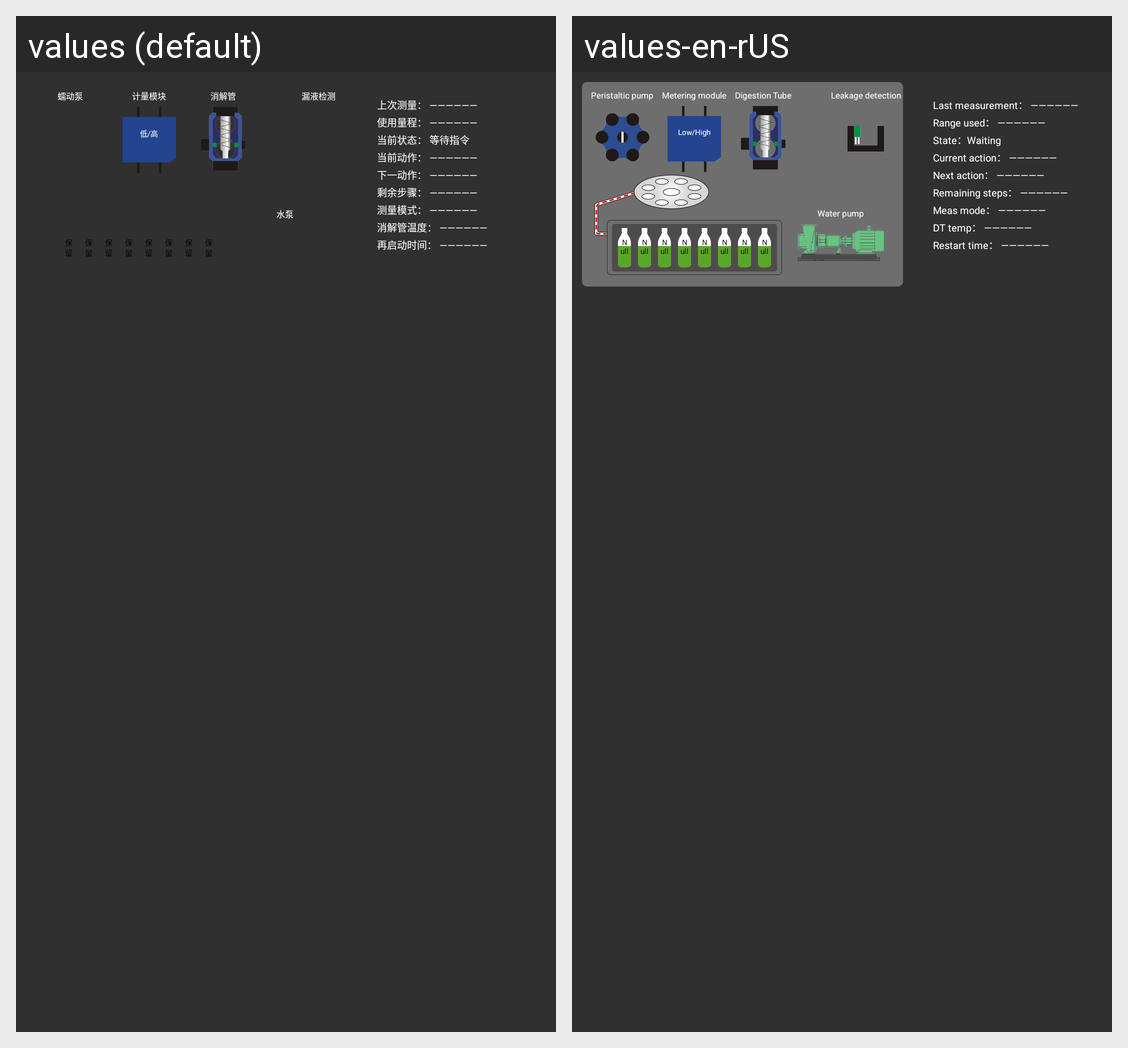

Here is an Android app screen in its default locale and in the app's own translations. Write out the translated-string differences for the strings that appear on this screen.
Android screen res/layout/up_content3_h.xml rendered under 2 locales, left to right: values (default), values-en-rUS. Device: Nexus 5 (rendered at 1080×1920; each locale shown at half size, 540×960, under a caption strip naming it); theme AppTheme.
Strings drawn on this screen, with the default value and each locale's value (text and hints the layout hard-codes, and strings that could not be matched under every locale, appear in the picture but are not listed):

pump
  values: 蠕动泵
  values-en-rUS: Peristaltic pump

measuring_module
  values: 计量模块
  values-en-rUS: Metering module

low_high
  values: 低/高
  values-en-rUS: Low/High

digestion_Tube
  values: 消解管
  values-en-rUS: Digestion Tube

leakage_detection
  values: 漏液检测
  values-en-rUS: Leakage detection

reserve
  values: 保留
  values-en-rUS: Null

water_pump
  values: 水泵
  values-en-rUS: Water pump

display_before_mea
  values: 上次测量： ——————
  values-en-rUS: Last measurement： ——————

display_use_range
  values: 使用量程： ——————
  values-en-rUS: Range used： ——————

display_current_status
  values: 当前状态： 等待指令
  values-en-rUS: State：Waiting

display_current_action
  values: 当前动作： ——————
  values-en-rUS: Current action： ——————

display_next_action
  values: 下一动作： ——————
  values-en-rUS: Next action： ——————

display_steps_left
  values: 剩余步骤： ——————
  values-en-rUS: Remaining steps： ——————

display_sample_model
  values: 测量模式： ——————
  values-en-rUS: Meas mode： ——————

display_digestion_temperature
  values: 消解管温度： ——————
  values-en-rUS: DT temp： ——————

display_restart_time
  values: 再启动时间： ——————
  values-en-rUS: Restart time： ——————
